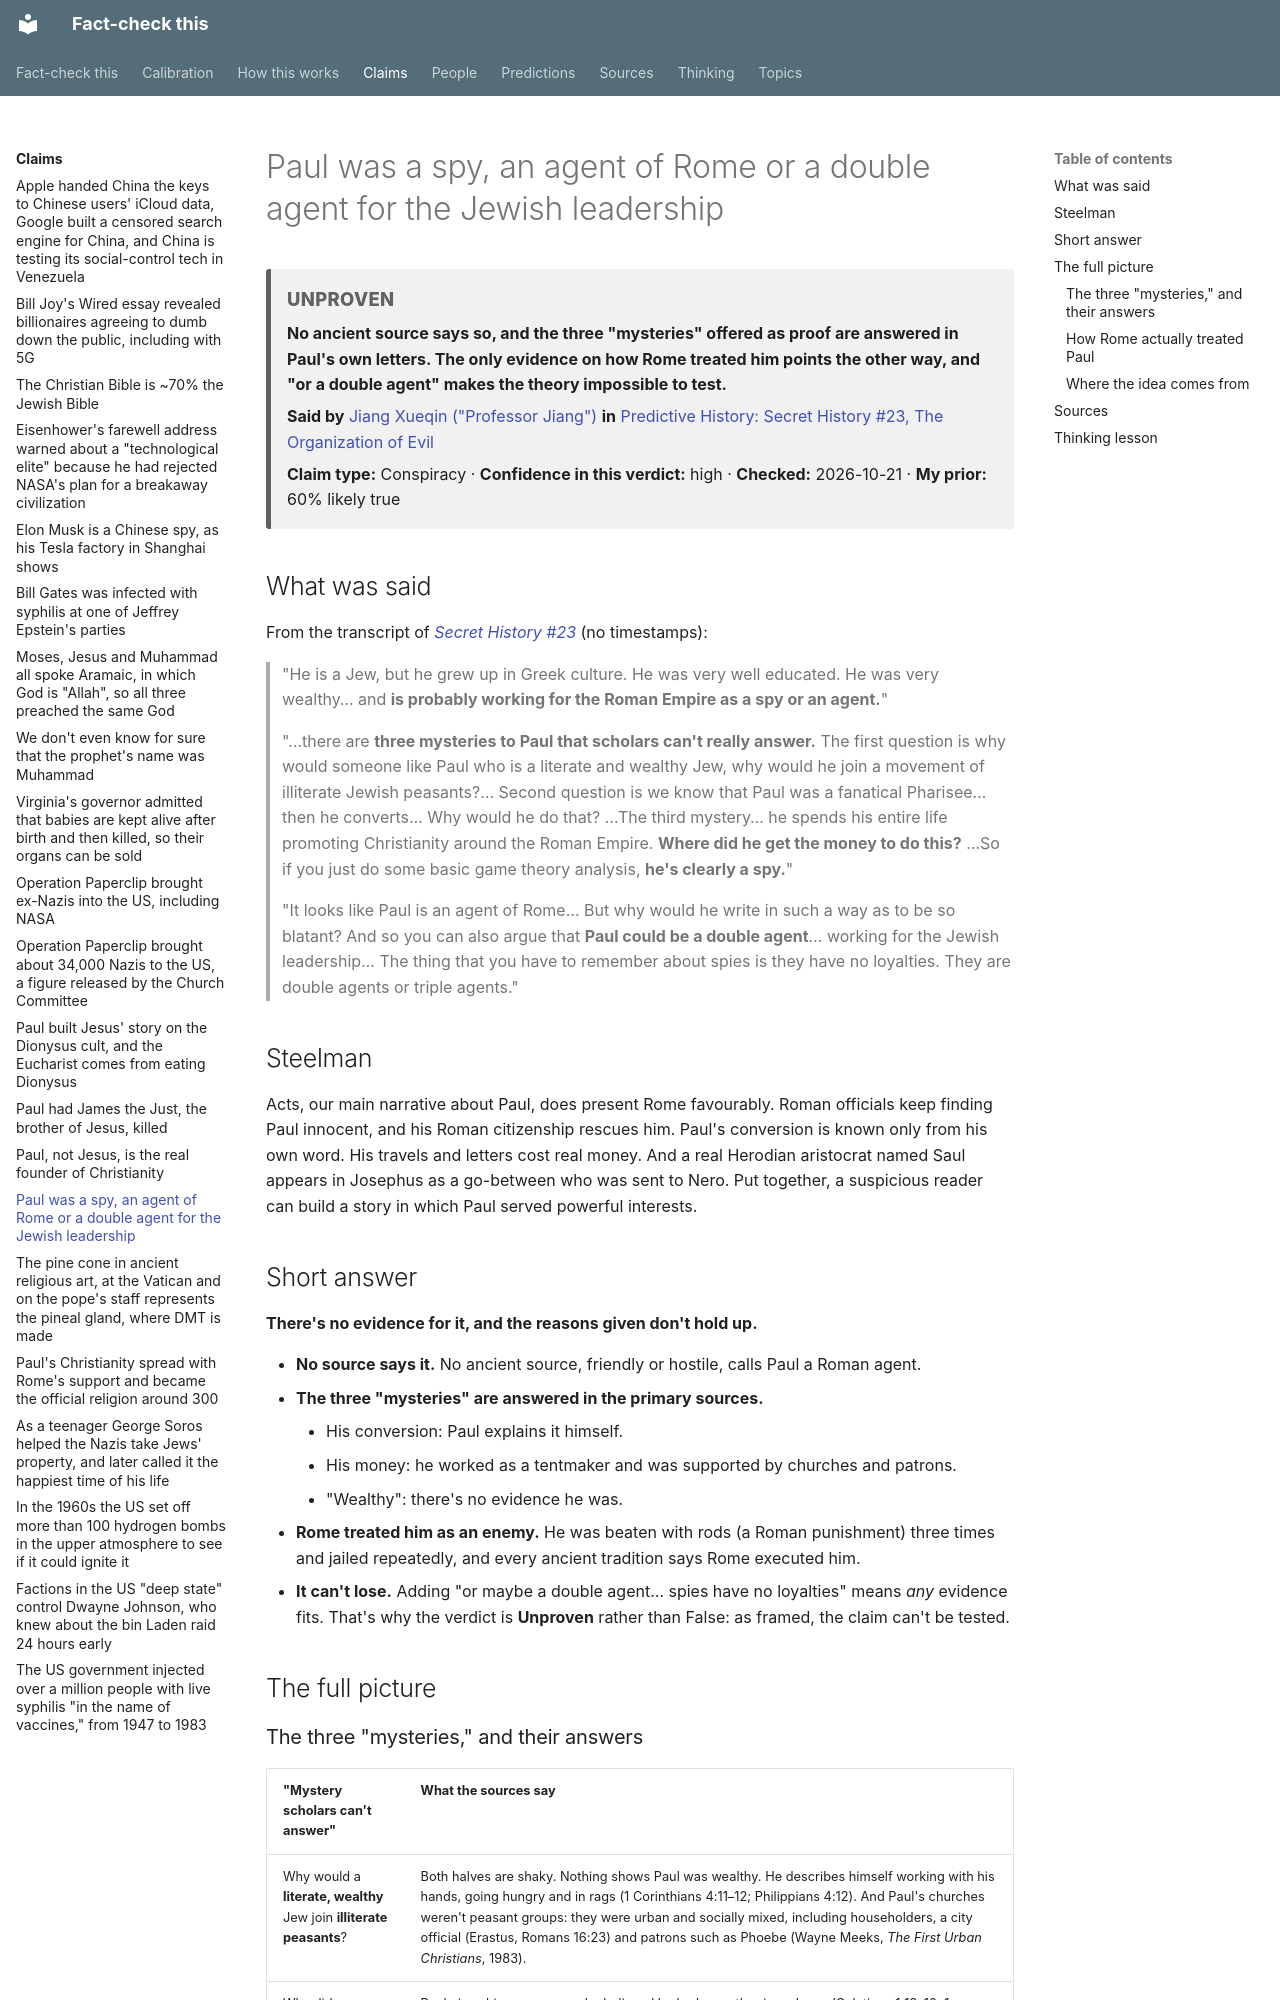

repository: makualiyev/fact-check-this · page: claims/paul-was-a-roman-spy/index.html · generator: mkdocs

---
type: claim
title: Paul was a spy, an agent of Rome or a double agent for the Jewish leadership
summary: No ancient source says so, and the three "mysteries" offered as proof are answered in Paul's own letters. The only evidence on how Rome treated him points the other way, and "or a double agent" makes the theory impossible to test.
speaker: jiang-xueqin
source: predictive-history-secret-history-23
timestamp: null
claim_type: conspiracy
verdict: unproven
confidence: high
prior: 60
topics: [early-christianity]
thinking: [theories-that-cant-lose, check-the-expertise]
date_checked: 2026-10-21 20:24
---

# Paul was a spy, an agent of Rome or a double agent for the Jewish leadership

<!-- auto:card -->
<div class="verdict-card verdict-card--unproven" markdown>
<span class="verdict-card__label">Unproven</span>

**No ancient source says so, and the three "mysteries" offered as proof are answered in Paul's own letters. The only evidence on how Rome treated him points the other way, and "or a double agent" makes the theory impossible to test.**

**Said by** [Jiang Xueqin ("Professor Jiang")](../people/jiang-xueqin.md) **in** [Predictive History: Secret History #23, The Organization of Evil](../sources/predictive-history-secret-history-23.md)

**Claim type:** Conspiracy · **Confidence in this verdict:** high · **Checked:** 2026-10-21 · **My prior:** 60% likely true
</div>
<!-- /auto:card -->

## What was said

From the transcript of
[*Secret History #23*](../sources/predictive-history-secret-history-23.md)
(no timestamps):

> "He is a Jew, but he grew up in Greek culture. He was very well educated.
> He was very wealthy… and **is probably working for the Roman Empire as a
> spy or an agent.**"

> "…there are **three mysteries to Paul that scholars can't really answer.**
> The first question is why would someone like Paul who is a literate and
> wealthy Jew, why would he join a movement of illiterate Jewish peasants?…
> Second question is we know that Paul was a fanatical Pharisee… then he
> converts… Why would he do that? …The third mystery… he spends his entire
> life promoting Christianity around the Roman Empire. **Where did he get
> the money to do this?** …So if you just do some basic game theory
> analysis, **he's clearly a spy.**"

> "It looks like Paul is an agent of Rome… But why would he write in such a
> way as to be so blatant? And so you can also argue that **Paul could be a
> double agent**… working for the Jewish leadership… The thing that you
> have to remember about spies is they have no loyalties. They are double
> agents or triple agents."

## Steelman

Acts, our main narrative about Paul, does present Rome favourably. Roman
officials keep finding Paul innocent, and his Roman citizenship rescues him.
Paul's conversion is known only from his own word. His travels and letters
cost real money. And a real Herodian aristocrat named Saul appears in
Josephus as a go-between who was sent to Nero. Put together, a suspicious
reader can build a story in which Paul served powerful interests.

## Short answer

**There's no evidence for it, and the reasons given don't hold up.**

- **No source says it.** No ancient source, friendly or hostile, calls Paul a Roman agent.
- **The three "mysteries" are answered in the primary sources.**
    - His conversion: Paul explains it himself.
    - His money: he worked as a tentmaker and was supported by churches and patrons.
    - "Wealthy": there's no evidence he was.
- **Rome treated him as an enemy.** He was beaten with rods (a Roman punishment) three times and jailed repeatedly, and every ancient tradition says Rome executed him.
- **It can't lose.** Adding "or maybe a double agent… spies have no loyalties" means *any* evidence fits. That's why the verdict is **Unproven** rather than False: as framed, the claim can't be tested.

## The full picture
